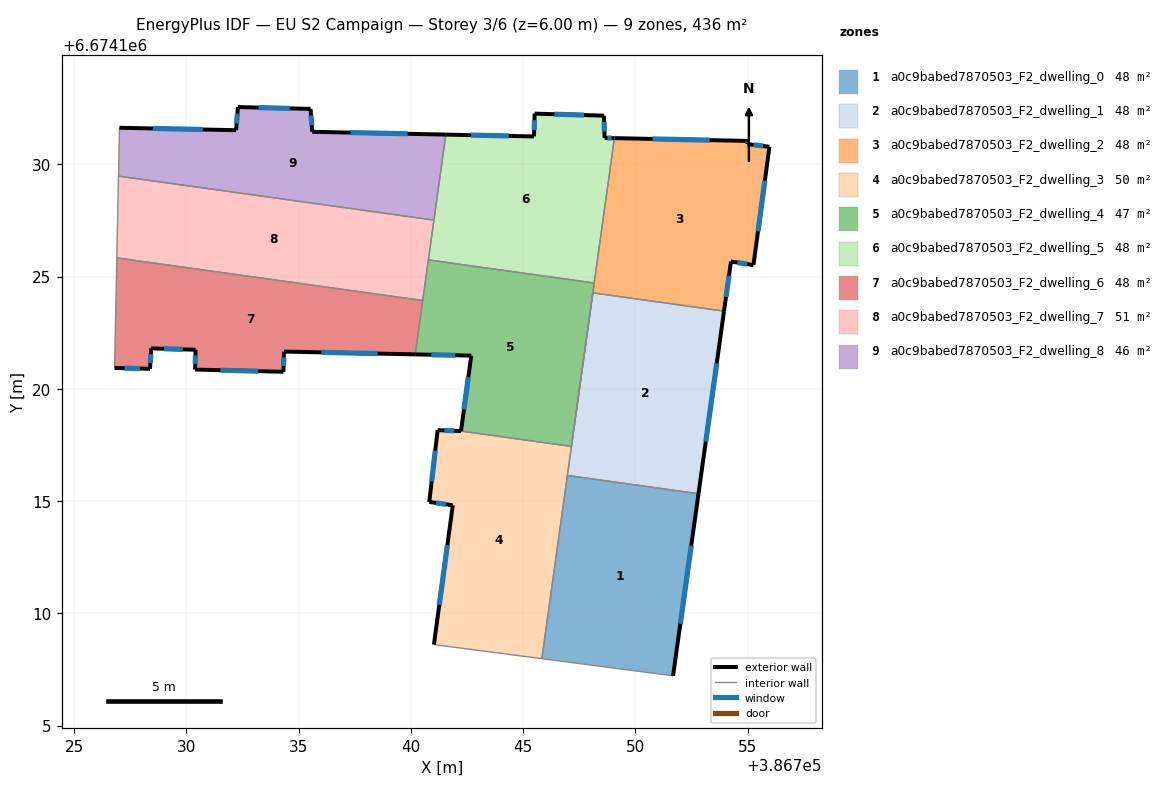
=== STOREY PLAN SPEC (per zone: floor XY polygon, exterior-wall plan segments, windows/doors) ===
zone 1: a0c9babed7870503_F2_dwelling_0  (48.4 m²)
  floor: (386752.82, 6674115.33) (386751.68, 6674107.22) (386745.84, 6674107.99) (386746.97, 6674116.15)
  exterior wall: (386751.68, 6674107.22) – (386752.82, 6674115.33)  [8.2 m]
    window: (386752.01, 6674109.54) – (386752.49, 6674113.02)  [4.5 m²]
  interior walls: 3
zone 2: a0c9babed7870503_F2_dwelling_1  (48.4 m²)
  floor: (386753.95, 6674123.46) (386752.82, 6674115.33) (386746.97, 6674116.15) (386748.11, 6674124.28)
  exterior wall: (386752.82, 6674115.33) – (386753.95, 6674123.46)  [8.2 m]
    window: (386753.14, 6674117.66) – (386753.63, 6674121.14)  [4.5 m²]
  interior walls: 4
zone 3: a0c9babed7870503_F2_dwelling_2  (48.4 m²)
  floor: (386755.97, 6674130.79) (386755.26, 6674125.51) (386754.26, 6674125.68) (386753.95, 6674123.46) (386748.11, 6674124.28) (386749.07, 6674131.17) (386755.01, 6674131.05) (386754.99, 6674130.91)
  exterior wall: (386754.26, 6674125.68) – (386755.26, 6674125.51)  [1.0 m]
    window: (386754.55, 6674125.63) – (386754.98, 6674125.56)  [0.6 m²]
  exterior wall: (386753.95, 6674123.46) – (386754.26, 6674125.68)  [2.2 m]
    window: (386754.04, 6674124.10) – (386754.17, 6674125.04)  [1.2 m²]
  exterior wall: (386755.01, 6674131.05) – (386749.07, 6674131.17)  [5.9 m]
    window: (386753.31, 6674131.08) – (386750.77, 6674131.14)  [3.3 m²]
  exterior wall: (386754.99, 6674130.91) – (386755.01, 6674131.05)  [0.1 m]
    window: (386755.00, 6674130.95) – (386755.01, 6674131.01)  [0.1 m²]
  exterior wall: (386755.97, 6674130.79) – (386754.99, 6674130.91)  [1.0 m]
    window: (386755.69, 6674130.82) – (386755.27, 6674130.87)  [0.5 m²]
  exterior wall: (386755.26, 6674125.51) – (386755.97, 6674130.79)  [5.3 m]
    window: (386755.47, 6674127.02) – (386755.77, 6674129.28)  [2.9 m²]
  interior walls: 3
zone 4: a0c9babed7870503_F2_dwelling_3  (50.1 m²)
  floor: (386747.15, 6674117.44) (386745.84, 6674107.99) (386741.03, 6674108.61) (386741.87, 6674114.82) (386740.82, 6674114.96) (386741.20, 6674118.17) (386742.24, 6674118.12)
  exterior wall: (386741.87, 6674114.82) – (386741.03, 6674108.61)  [6.3 m]
    window: (386741.63, 6674113.05) – (386741.27, 6674110.39)  [3.5 m²]
  exterior wall: (386740.82, 6674114.96) – (386741.87, 6674114.82)  [1.1 m]
    window: (386741.12, 6674114.92) – (386741.57, 6674114.86)  [0.6 m²]
  exterior wall: (386741.20, 6674118.17) – (386740.82, 6674114.96)  [3.2 m]
    window: (386741.09, 6674117.25) – (386740.93, 6674115.88)  [1.8 m²]
  exterior wall: (386742.24, 6674118.12) – (386741.20, 6674118.17)  [1.0 m]
    window: (386741.94, 6674118.13) – (386741.49, 6674118.15)  [0.6 m²]
  interior walls: 6
zone 5: a0c9babed7870503_F2_dwelling_4  (46.8 m²)
  floor: (386748.17, 6674124.72) (386747.15, 6674117.44) (386742.24, 6674118.12) (386742.69, 6674121.48) (386740.20, 6674121.54) (386740.78, 6674125.75)
  exterior wall: (386742.69, 6674121.48) – (386742.24, 6674118.12)  [3.4 m]
    window: (386742.56, 6674120.52) – (386742.37, 6674119.08)  [1.9 m²]
  exterior wall: (386740.20, 6674121.54) – (386742.69, 6674121.48)  [2.5 m]
    window: (386740.91, 6674121.52) – (386741.98, 6674121.50)  [1.4 m²]
  interior walls: 6
zone 6: a0c9babed7870503_F2_dwelling_5  (48.4 m²)
  floor: (386748.60, 6674132.17) (386748.64, 6674131.18) (386749.07, 6674131.17) (386748.17, 6674124.72) (386740.78, 6674125.75) (386741.56, 6674131.33) (386745.49, 6674131.25) (386745.52, 6674132.26)
  exterior wall: (386748.60, 6674132.17) – (386745.52, 6674132.26)  [3.1 m]
    window: (386747.72, 6674132.20) – (386746.40, 6674132.24)  [1.7 m²]
  exterior wall: (386748.64, 6674131.18) – (386748.60, 6674132.17)  [1.0 m]
    window: (386748.62, 6674131.46) – (386748.61, 6674131.89)  [0.5 m²]
  exterior wall: (386749.07, 6674131.17) – (386748.64, 6674131.18)  [0.4 m]
    window: (386748.95, 6674131.17) – (386748.76, 6674131.18)  [0.2 m²]
  exterior wall: (386745.49, 6674131.25) – (386741.56, 6674131.33)  [3.9 m]
    window: (386744.37, 6674131.27) – (386742.68, 6674131.30)  [2.2 m²]
  exterior wall: (386745.52, 6674132.26) – (386745.49, 6674131.25)  [1.0 m]
    window: (386745.51, 6674131.97) – (386745.50, 6674131.54)  [0.6 m²]
  interior walls: 4
zone 7: a0c9babed7870503_F2_dwelling_6  (48.4 m²)
  floor: (386740.53, 6674123.94) (386740.20, 6674121.54) (386734.35, 6674121.66) (386734.33, 6674120.76) (386730.39, 6674120.86) (386730.41, 6674121.74) (386728.44, 6674121.81) (386728.39, 6674120.89) (386726.81, 6674120.93) (386726.91, 6674125.84)
  exterior wall: (386728.44, 6674121.81) – (386730.41, 6674121.74)  [2.0 m]
    window: (386729.00, 6674121.79) – (386729.85, 6674121.76)  [1.1 m²]
  exterior wall: (386728.39, 6674120.89) – (386728.44, 6674121.81)  [0.9 m]
    window: (386728.40, 6674121.15) – (386728.42, 6674121.55)  [0.5 m²]
  exterior wall: (386726.81, 6674120.93) – (386728.39, 6674120.89)  [1.6 m]
    window: (386727.26, 6674120.92) – (386727.93, 6674120.91)  [0.9 m²]
  exterior wall: (386734.35, 6674121.66) – (386740.20, 6674121.54)  [5.8 m]
    window: (386736.02, 6674121.63) – (386738.53, 6674121.57)  [3.2 m²]
  exterior wall: (386734.33, 6674120.76) – (386734.35, 6674121.66)  [0.9 m]
    window: (386734.33, 6674121.02) – (386734.35, 6674121.41)  [0.5 m²]
  exterior wall: (386730.39, 6674120.86) – (386734.33, 6674120.76)  [3.9 m]
    window: (386731.52, 6674120.83) – (386733.20, 6674120.79)  [2.2 m²]
  exterior wall: (386730.41, 6674121.74) – (386730.39, 6674120.86)  [0.9 m]
    window: (386730.41, 6674121.49) – (386730.40, 6674121.11)  [0.5 m²]
  interior walls: 3
zone 8: a0c9babed7870503_F2_dwelling_7  (50.5 m²)
  floor: (386741.03, 6674127.52) (386740.53, 6674123.94) (386726.91, 6674125.84) (386726.98, 6674129.48)
  interior walls: 5
zone 9: a0c9babed7870503_F2_dwelling_8  (46.3 m²)
  floor: (386741.56, 6674131.33) (386741.03, 6674127.52) (386726.98, 6674129.48) (386727.03, 6674131.63) (386732.22, 6674131.52) (386732.30, 6674132.55) (386735.54, 6674132.47) (386735.61, 6674131.45)
  exterior wall: (386735.54, 6674132.47) – (386732.30, 6674132.55)  [3.2 m]
    window: (386734.61, 6674132.50) – (386733.22, 6674132.53)  [1.8 m²]
  exterior wall: (386735.61, 6674131.45) – (386735.54, 6674132.47)  [1.0 m]
    window: (386735.59, 6674131.74) – (386735.56, 6674132.18)  [0.6 m²]
  exterior wall: (386741.56, 6674131.33) – (386735.61, 6674131.45)  [6.0 m]
    window: (386739.86, 6674131.36) – (386737.31, 6674131.42)  [3.3 m²]
  exterior wall: (386732.22, 6674131.52) – (386727.03, 6674131.63)  [5.2 m]
    window: (386730.73, 6674131.56) – (386728.51, 6674131.60)  [2.9 m²]
  exterior wall: (386732.30, 6674132.55) – (386732.22, 6674131.52)  [1.0 m]
    window: (386732.28, 6674132.26) – (386732.24, 6674131.82)  [0.6 m²]
  interior walls: 3

=== DERIVED (storey summary) ===
Building: EU S2 Campaign
Storey: 3 of 6  (floor level z = 6.00 m)
Storey gross floor area: 435.9 m²
Zones on this storey: 9
  - a0c9babed7870503_F2_dwelling_0: floor 48.4 m²; exterior wall 8.2 m (24.6 m²); 1 window(s) 4.5 m²; WWR 18.4%
  - a0c9babed7870503_F2_dwelling_1: floor 48.4 m²; exterior wall 8.2 m (24.6 m²); 1 window(s) 4.5 m²; WWR 18.4%
  - a0c9babed7870503_F2_dwelling_2: floor 48.4 m²; exterior wall 15.6 m (46.9 m²); 6 window(s) 8.6 m²; WWR 18.4%
  - a0c9babed7870503_F2_dwelling_3: floor 50.1 m²; exterior wall 11.6 m (34.8 m²); 4 window(s) 6.4 m²; WWR 18.4%
  - a0c9babed7870503_F2_dwelling_4: floor 46.8 m²; exterior wall 5.9 m (17.7 m²); 2 window(s) 3.2 m²; WWR 18.4%
  - a0c9babed7870503_F2_dwelling_5: floor 48.4 m²; exterior wall 9.5 m (28.4 m²); 5 window(s) 5.2 m²; WWR 18.4%
  - a0c9babed7870503_F2_dwelling_6: floor 48.4 m²; exterior wall 16.0 m (48.1 m²); 7 window(s) 8.8 m²; WWR 18.4%
  - a0c9babed7870503_F2_dwelling_7: floor 50.5 m²
  - a0c9babed7870503_F2_dwelling_8: floor 46.3 m²; exterior wall 16.4 m (49.3 m²); 5 window(s) 9.1 m²; WWR 18.4%
Zone adjacency (shared interzone walls):
  - a0c9babed7870503_F2_dwelling_0 ↔ a0c9babed7870503_F2_dwelling_1
  - a0c9babed7870503_F2_dwelling_0 ↔ a0c9babed7870503_F2_dwelling_3
  - a0c9babed7870503_F2_dwelling_1 ↔ a0c9babed7870503_F2_dwelling_2
  - a0c9babed7870503_F2_dwelling_1 ↔ a0c9babed7870503_F2_dwelling_3
  - a0c9babed7870503_F2_dwelling_1 ↔ a0c9babed7870503_F2_dwelling_4
  - a0c9babed7870503_F2_dwelling_2 ↔ a0c9babed7870503_F2_dwelling_4
  - a0c9babed7870503_F2_dwelling_2 ↔ a0c9babed7870503_F2_dwelling_5
  - a0c9babed7870503_F2_dwelling_3 ↔ a0c9babed7870503_F2_dwelling_4
  - a0c9babed7870503_F2_dwelling_4 ↔ a0c9babed7870503_F2_dwelling_5
  - a0c9babed7870503_F2_dwelling_4 ↔ a0c9babed7870503_F2_dwelling_6
  - a0c9babed7870503_F2_dwelling_4 ↔ a0c9babed7870503_F2_dwelling_7
  - a0c9babed7870503_F2_dwelling_5 ↔ a0c9babed7870503_F2_dwelling_7
  - a0c9babed7870503_F2_dwelling_5 ↔ a0c9babed7870503_F2_dwelling_8
  - a0c9babed7870503_F2_dwelling_6 ↔ a0c9babed7870503_F2_dwelling_7
  - a0c9babed7870503_F2_dwelling_7 ↔ a0c9babed7870503_F2_dwelling_8